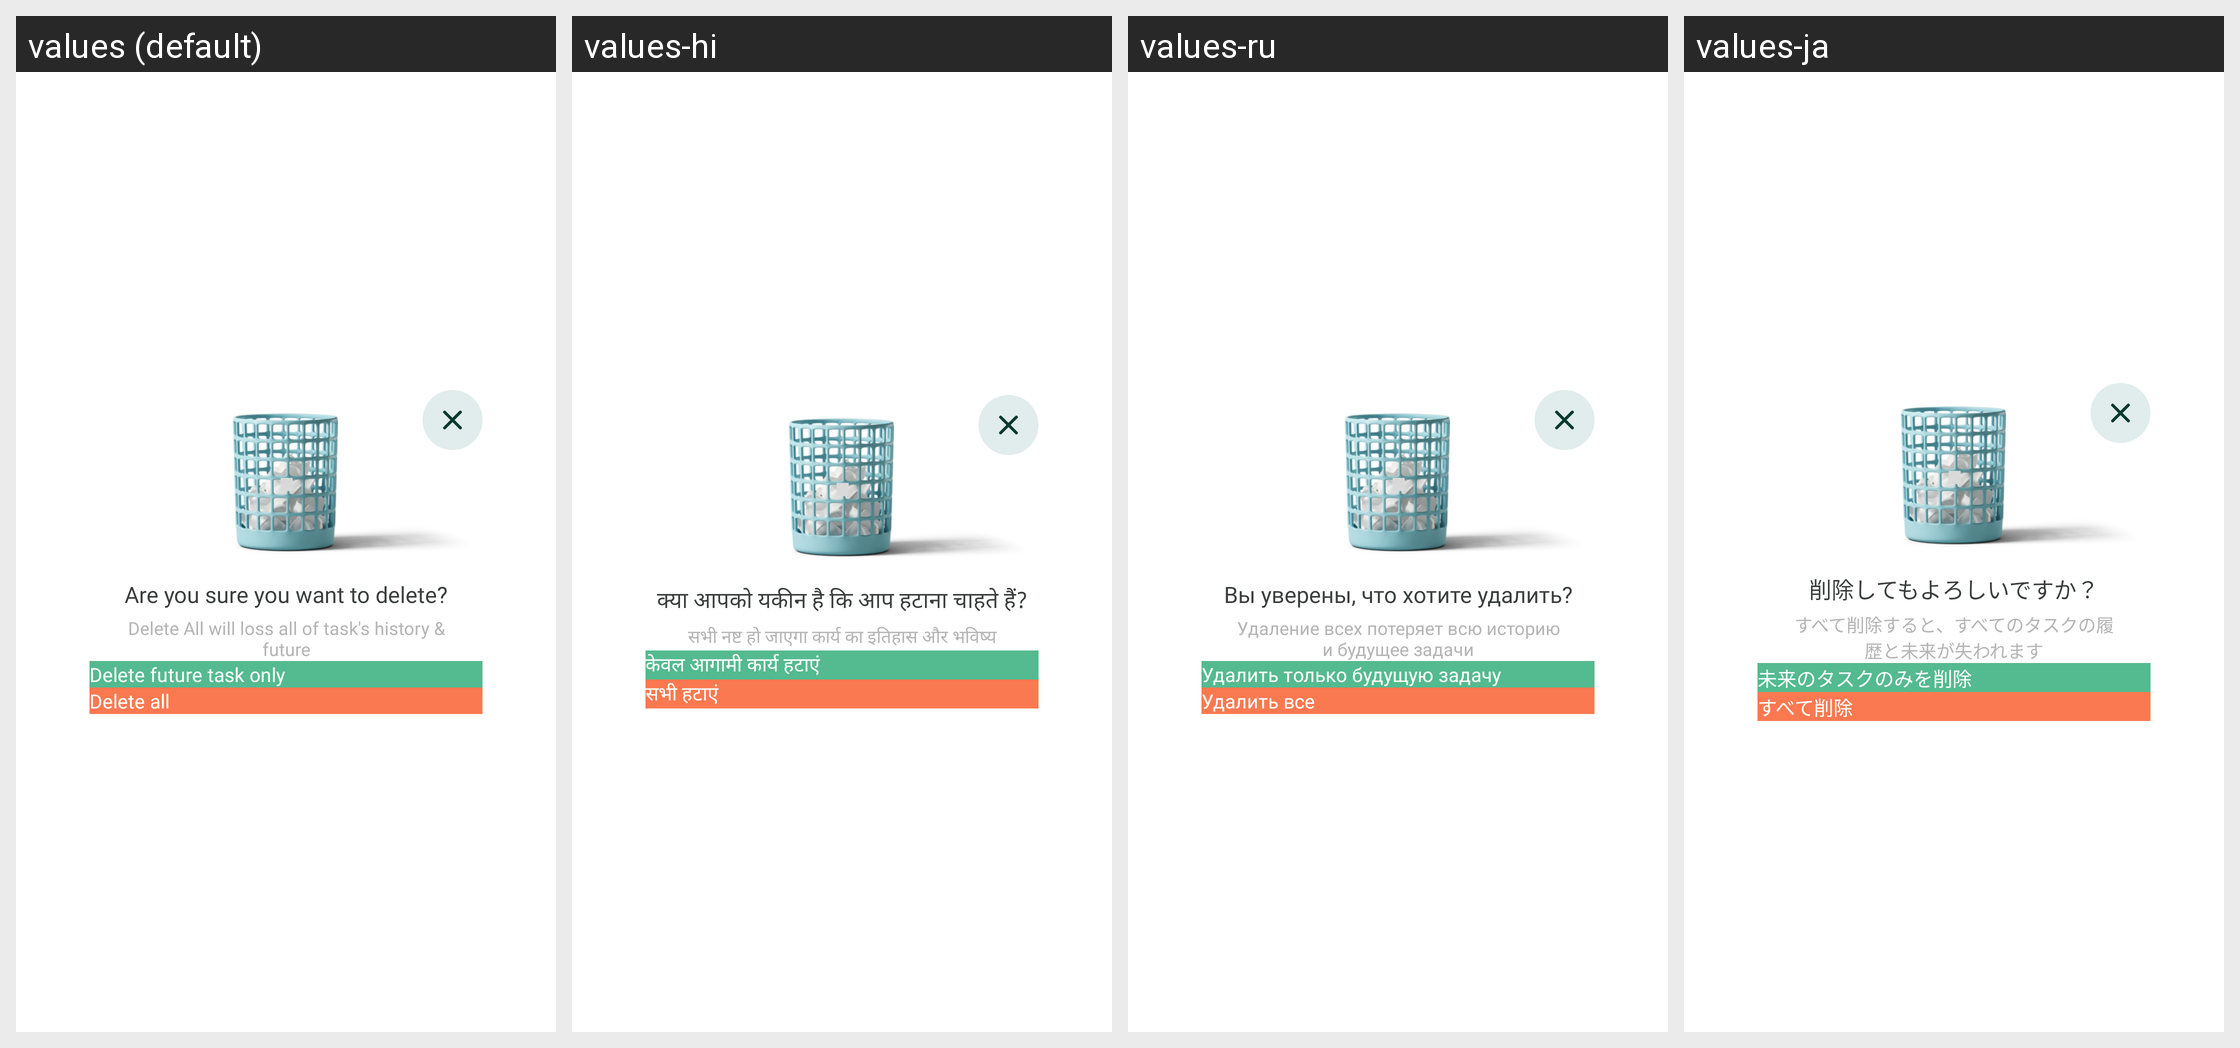

For this localized Android screen grid, give each drawn string resource with its value in every locale shown.
Android screen res/layout/dialog_delete_task.xml rendered under 4 locales, left to right: values (default), values-hi, values-ru, values-ja. Device: Nexus 5 (rendered at 1080×1920; each locale shown at half size, 540×960, under a caption strip naming it); theme FullScreenTheme.
Other locales in the repository, not shown: values-de, values-es, values-fr, values-ko, values-pt.
Strings drawn on this screen, with the default value and each locale's value (text and hints the layout hard-codes, and strings that could not be matched under every locale, appear in the picture but are not listed):

are_you_sure_you_want_to_delete
  values: Are you sure you want to delete?
  values-hi: क्या आपको यकीन है कि आप हटाना चाहते हैं?
  values-ru: Вы уверены, что хотите удалить?
  values-ja: 削除してもよろしいですか？

delete_all_will_loss_all_of_task_s_history_amp_future
  values: Delete All will loss all of task's history & future
  values-hi: सभी नष्ट हो जाएगा कार्य का इतिहास और भविष्य
  values-ru: Удаление всех потеряет всю историю и будущее задачи
  values-ja: すべて削除すると、すべてのタスクの履歴と未来が失われます

delete_future_task_only
  values: Delete future task only
  values-hi: केवल आगामी कार्य हटाएं
  values-ru: Удалить только будущую задачу
  values-ja: 未来のタスクのみを削除

delete_all
  values: Delete all
  values-hi: सभी हटाएं
  values-ru: Удалить все
  values-ja: すべて削除
